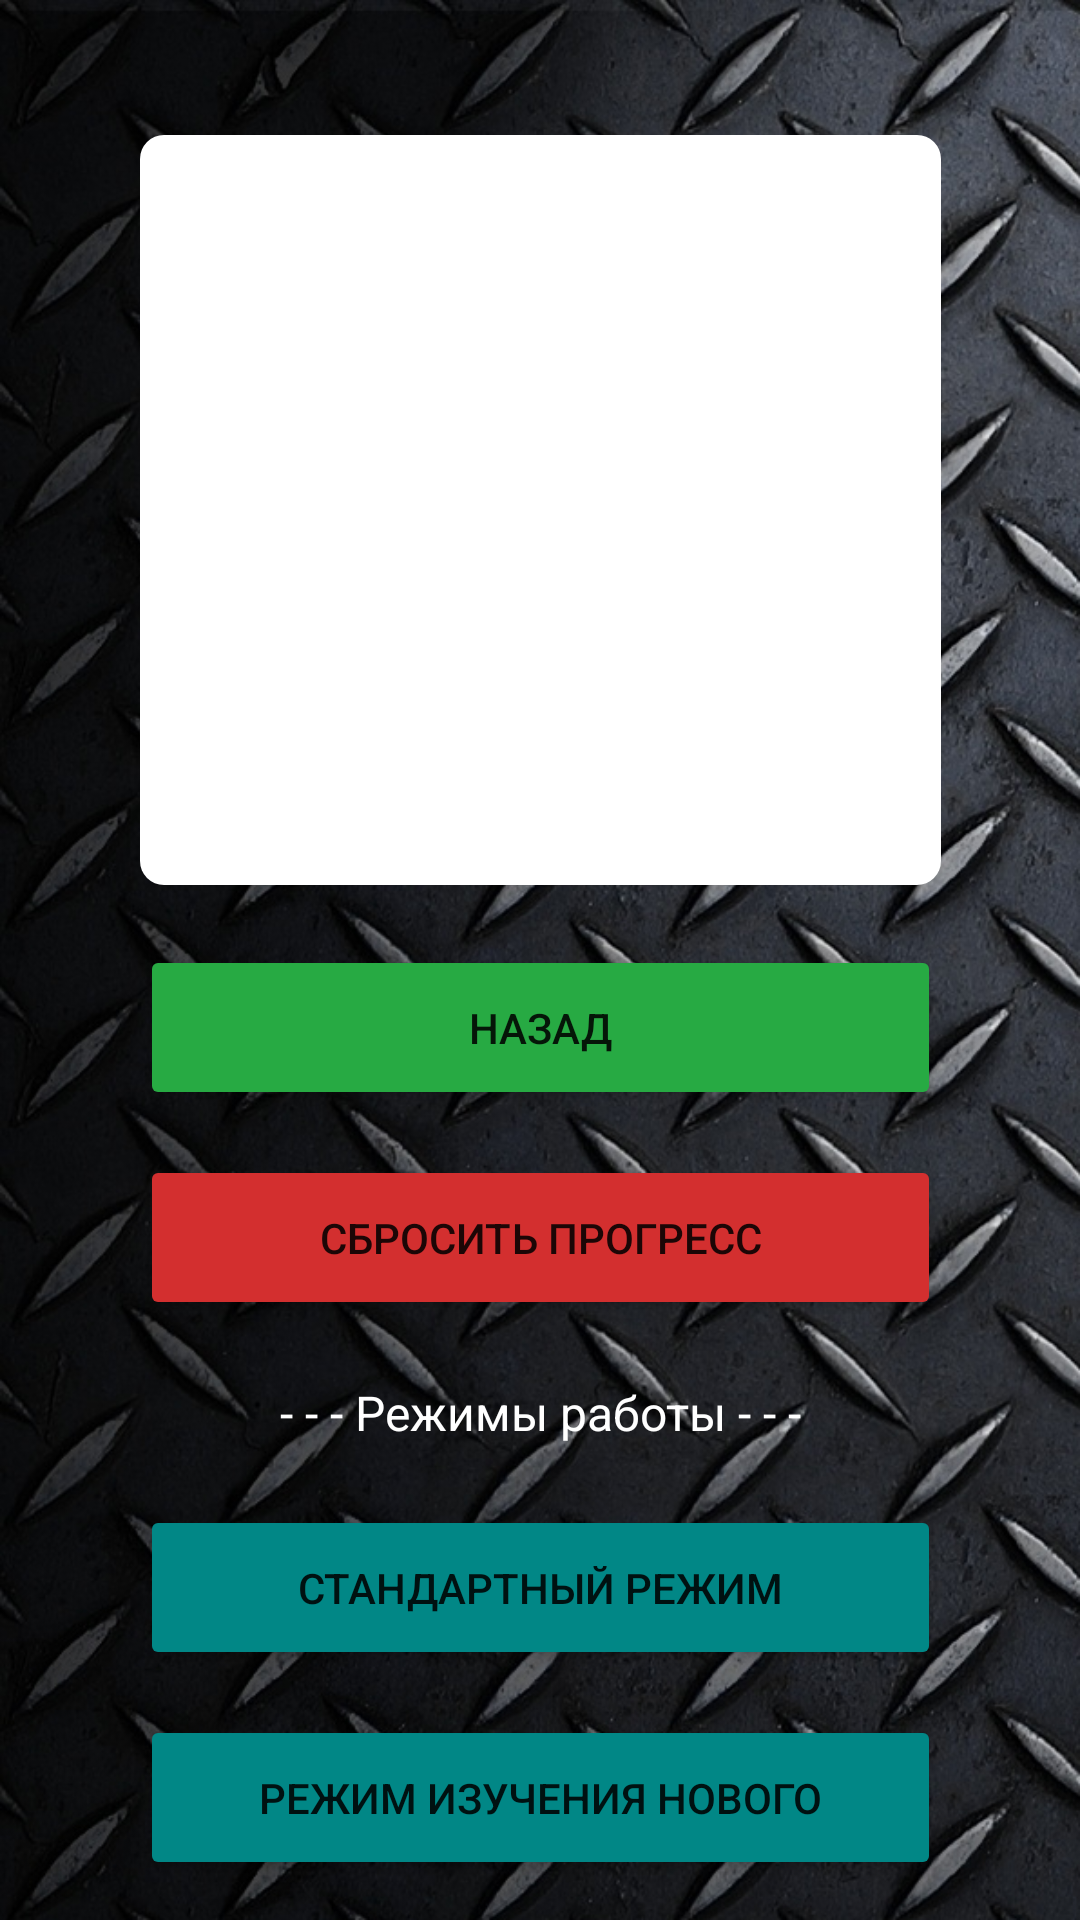

Here is an Android app screen rendered from its layout file. Give the layout XML and the strings, colors and styles it references.
<!-- AndroidManifest.xml: application theme Theme.EnglishWordsLearning -->
<!-- res/layout/activity_stats.xml -->
<?xml version="1.0" encoding="utf-8"?>
<androidx.constraintlayout.widget.ConstraintLayout xmlns:android="http://schemas.android.com/apk/res/android"
    xmlns:app="http://schemas.android.com/apk/res-auto"
    xmlns:tools="http://schemas.android.com/tools"
    android:layout_width="match_parent"
    android:layout_height="match_parent"
    android:background="@drawable/bg"
    tools:context=".activities.StatisticActivity">

    <TextView
        android:id="@+id/tv_infoView"
        android:layout_width="267dp"
        android:layout_height="250dp"
        android:layout_marginTop="45dp"
        android:background="@drawable/rounded"
        android:padding="5dp"
        android:text=""
        android:textAlignment="center"
        android:textColor="@color/black"
        android:textSize="16sp"
        android:textStyle="bold"
        app:layout_constraintEnd_toEndOf="parent"
        app:layout_constraintStart_toStartOf="parent"
        app:layout_constraintTop_toTopOf="parent" />


    <Button
        android:id="@+id/back_btn"
        android:layout_width="267dp"
        android:layout_height="55dp"
        android:layout_marginTop="20dp"
        android:text="@string/backBtnText"
        android:backgroundTint="#27AA43"
        app:layout_constraintEnd_toEndOf="parent"
        app:layout_constraintStart_toStartOf="parent"
        app:layout_constraintTop_toBottomOf="@id/tv_infoView" />

    <Button
        android:id="@+id/reset_btn"
        android:layout_width="267dp"
        android:layout_height="55dp"
        android:layout_marginTop="15dp"
        android:backgroundTint="#D32F2F"
        android:text="@string/resetProgressBtnText"
        app:layout_constraintEnd_toEndOf="parent"
        app:layout_constraintStart_toStartOf="parent"
        app:layout_constraintTop_toBottomOf="@id/back_btn" />

    <TextView
        android:id="@+id/modesLabel"
        android:layout_width="267dp"
        android:layout_height="wrap_content"
        android:layout_marginTop="20dp"
        android:text="@string/ModesLabelText"
        android:textSize="16sp"
        android:textColor="@color/white"
        android:textAlignment="center"
        app:layout_constraintEnd_toEndOf="parent"
        app:layout_constraintStart_toStartOf="parent"
        app:layout_constraintTop_toBottomOf="@id/reset_btn" />

    <Button
        android:id="@+id/standart_mode_btn"
        android:paddingTop="10dp"
        android:paddingBottom="10dp"
        android:paddingLeft="10dp"
        android:paddingRight="10dp"
        android:layout_width="267dp"
        android:layout_height="55dp"
        android:layout_marginTop="20dp"
        android:backgroundTint="#018786"
        android:text="@string/StandartModeBtnText"
        app:layout_constraintEnd_toEndOf="parent"
        app:layout_constraintStart_toStartOf="parent"
        app:layout_constraintTop_toBottomOf="@id/modesLabel" />

    <Button
        android:id="@+id/leaning_new_mode_btn"
        android:layout_width="267dp"
        android:layout_height="55dp"
        android:layout_marginTop="15dp"
        android:backgroundTint="#018786"
        android:text="@string/LearningNewModeBtnText"
        app:layout_constraintEnd_toEndOf="parent"
        app:layout_constraintStart_toStartOf="parent"
        app:layout_constraintTop_toBottomOf="@id/standart_mode_btn" />

    <Button
        android:id="@+id/repetition_mode_btn"
        android:layout_width="267dp"
        android:layout_height="55dp"
        android:layout_marginTop="15dp"
        android:backgroundTint="#018786"
        android:text="@string/RepetitionModeBtnText"
        app:layout_constraintEnd_toEndOf="parent"
        app:layout_constraintStart_toStartOf="parent"
        app:layout_constraintTop_toBottomOf="@id/leaning_new_mode_btn" />




</androidx.constraintlayout.widget.ConstraintLayout>
<!-- resources referenced by this layout -->
<resources>
  <color name="black">#FF000000</color>
  <color name="white">#FFFFFFFF</color>
  <!-- drawable bg: png bitmap (drawable, 810090 bytes) -->
  <!-- drawable rounded (drawable) -->
  <?xml version="1.0" encoding="utf-8"?>
  <shape
      xmlns:android="http://schemas.android.com/apk/res/android"
      android:shape="rectangle">
  <solid android:color="#ffffff" />
  
  <padding
  android:left="1dp"
  android:right="1dp"
  android:bottom="1dp"
  android:top="1dp" />
  
  <corners android:radius="8dp" />
  </shape>
  <string name="LearningNewModeBtnText">РЕЖИМ ИЗУЧЕНИЯ НОВОГО</string>
  <string name="ModesLabelText">- - - Режимы работы - - -</string>
  <string name="RepetitionModeBtnText">РЕЖИМ ПОВТОРЕНИЯ</string>
  <string name="StandartModeBtnText">СТАНДАРТНЫЙ РЕЖИМ</string>
  <string name="backBtnText">Назад</string>
  <string name="resetProgressBtnText">СБРОСИТЬ ПРОГРЕСС</string>
  <style name="Theme.EnglishWordsLearning" parent="Theme.MaterialComponents.DayNight.DarkActionBar">
          
          <item name="colorPrimary">@color/purple_500</item>
          <item name="colorPrimaryVariant">@color/purple_700</item>
          <item name="colorOnPrimary">@color/white</item>
          
          <item name="colorSecondary">@color/teal_200</item>
          <item name="colorSecondaryVariant">@color/teal_700</item>
          <item name="colorOnSecondary">@color/black</item>
          
          <item name="android:statusBarColor" tools:targetApi="l">?attr/colorPrimaryVariant</item>
          
      </style>
  <color name="purple_500">#FF6200EE</color>
  <color name="purple_700">#FF3700B3</color>
  <color name="teal_200">#FF03DAC5</color>
  <color name="teal_700">#FF018786</color>
</resources>
